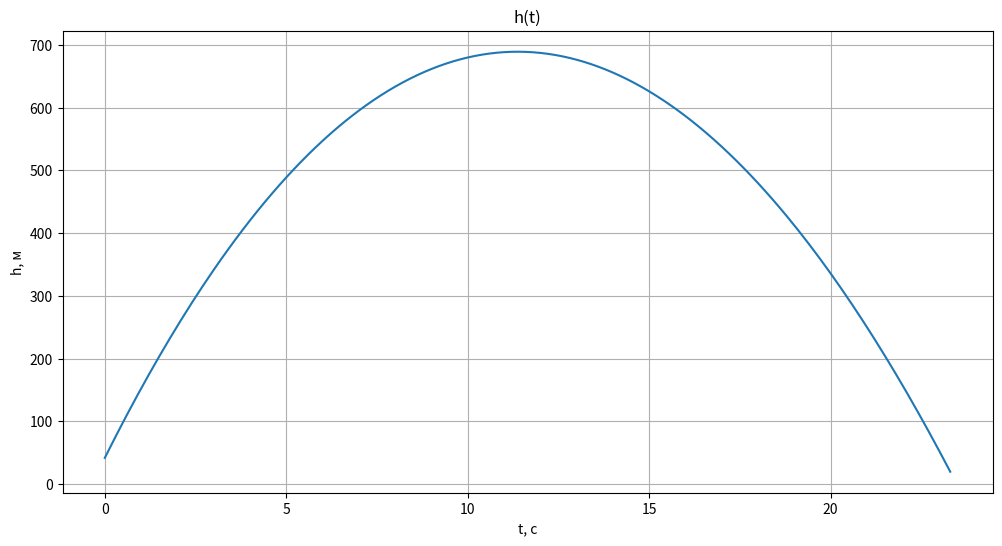
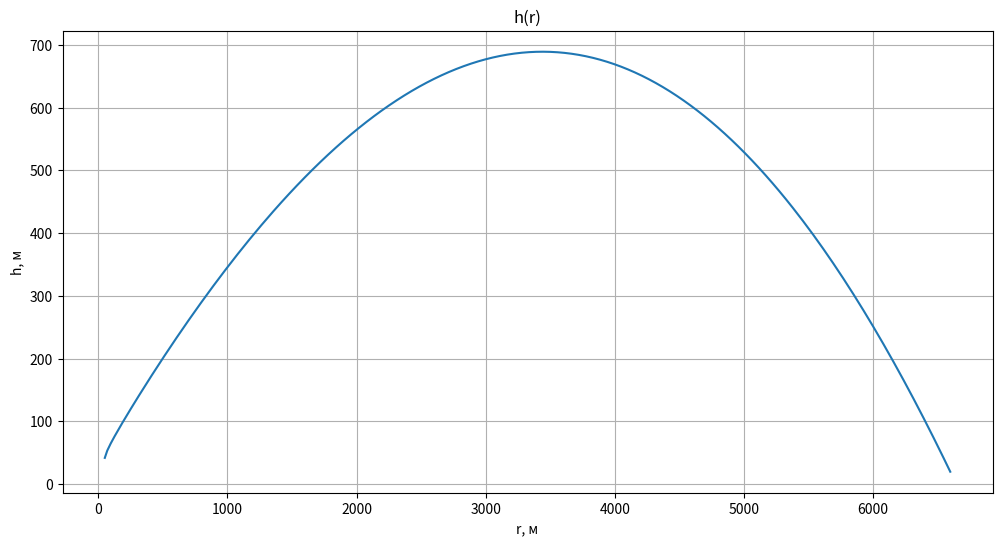
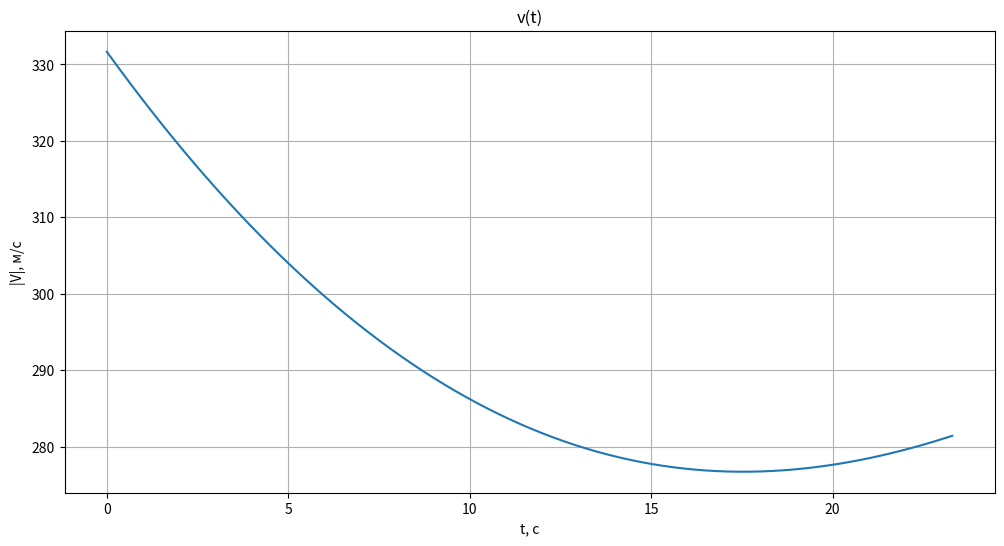
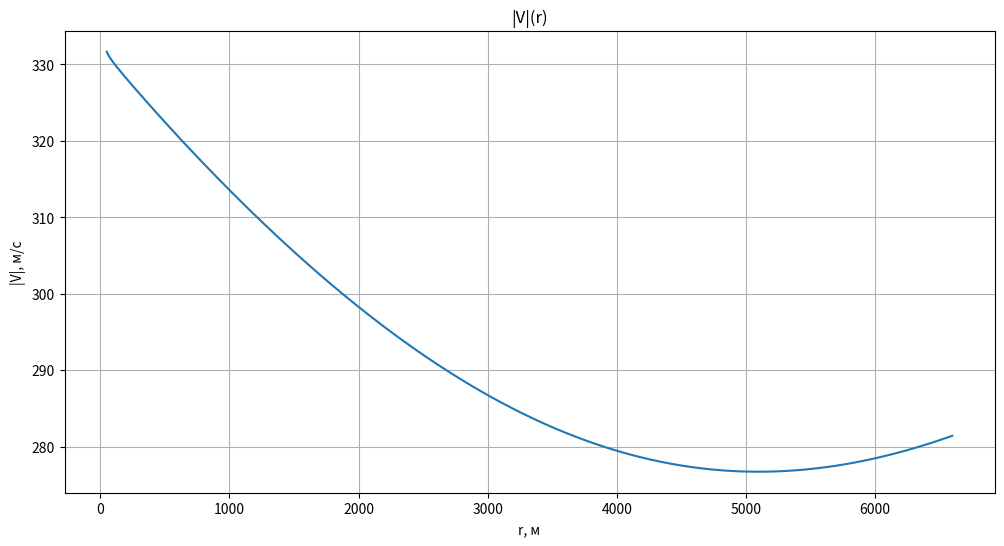
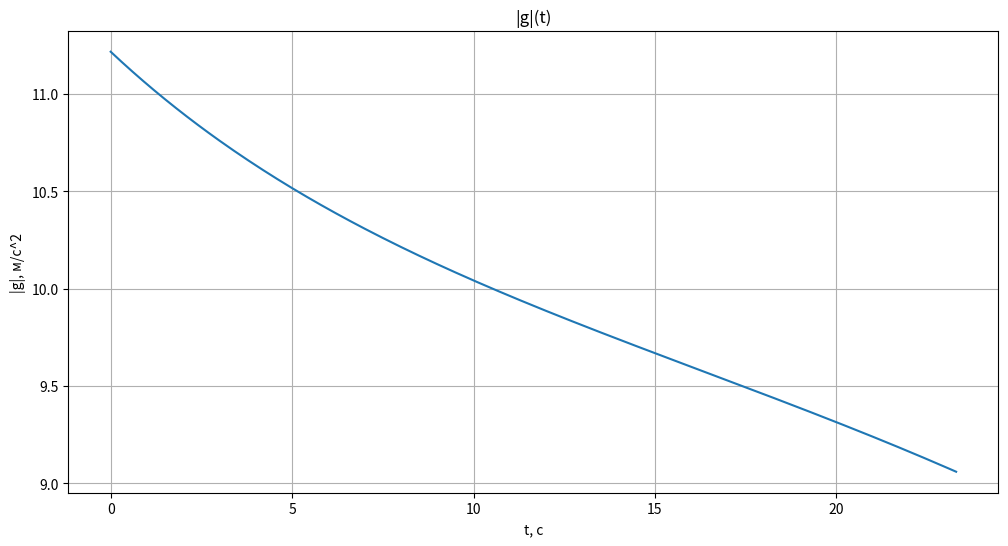
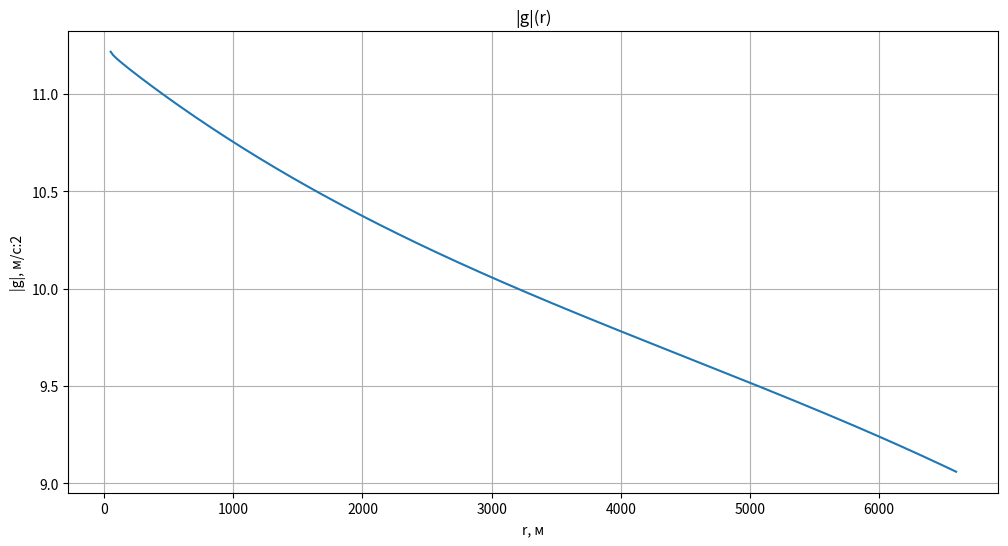
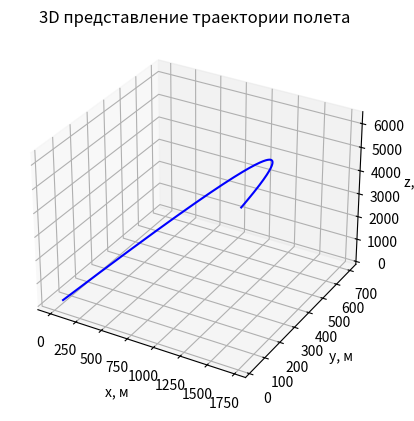

Write the Python code that produced these figures, in order.
# -*- coding: utf-8 -*-
"""Ballistic_model.ipynb

Automatically generated by Colaboratory.

Original file is located at
    https://colab.research.google.com/<link-removed>
"""

import numpy as np
import matplotlib.pyplot as plt
from mpl_toolkits import mplot3d

"""Решаем дифур $̇\ddot{x} = f(x,t)$
$f = \vec{g}$

Решать будем явным методом Рунге-Куты 4 порядка
Отдельно стоит отметить, что, во-первых, систему ДУ не является жесткой, поэтому использование явного метода целесообразно.
Во-вторых, ожидаемые решения принадлежат области устойчивости ЯМРК(4)
$$ЯМРК(4):$$
$$\vec{X_{n + 1}} = \vec{X_n} + h/6 * (\vec{q_1} + 2 \vec{q_2} + 2 \vec{q_3} + \vec{q_4})$$

Выжные для моделирования Земли константы и некотрые вспомогательные функции
"""

GM = 3.986004418 * 10**14
c0 = 2.202095 * 10**10
omega = 7.292115*10**(-5)
# [redacted]
#которая мне показалась реалистичной
gamma = 0.0000411
f = 298.3
e = np.sqrt((2*f-1) / (f-1)**2)
a = 6378245

def s(x):
     return x[2] / r0(x)
def h(x):
    return r0(x) - a / (np.sqrt(1 + e**2 * s(x)**2))
def rho(H):
    return 1.41*np.exp(-H/6910)
def r0(x):
    return np.sqrt(x[0]**2+x[1]**2+x[2]**2)

def g_0(x):
    return  -GM / (r0(x)**3) * (np.array(x) - 3 * c0 / (r0(x)**2) * np.array(x) - 6 * c0 / (r0(x)**2) * np.array([0, 0, x[2]]) + 15 * c0 / (r0(x)**4) * np.array(x) * x[2]**2)

def g_ca(x):
    return omega**2 * np.array(x)

def g_cor(v):
    return 2*omega * np.array([v[1], -v[0], 0])

def g_aer(x,v):
    return -gamma * rho(h(x)) * np.sqrt(v[0]**2 + v[1]**2 + v[2]**2) /2 *np.array([v[0], v[1], v[2]])

def g(x, v):
    return  g_0(x) + g_ca(x) + g_cor(v) + g_aer(x,v)
    #return np.array([-10, 0, 0])

"""Шаг дискретизации для работу ЯМРК"""

dt = 0.1

"""Коэффициенты ЯМРК и его реализация"""

def k_1(x_n, v_n):
     return g(x_n, v_n)
def q_1(x_n, v_n):
    return np.array(v_n)
def k_2(x_n, v_n):
    return np.array(g(x_n + dt / 2 * q_1(x_n, v_n), v_n + dt / 2 * k_1(x_n, v_n)))
def q_2(x_n, v_n):
    return q_1(x_n, v_n) + k_1(x_n, v_n) * dt / 2
def k_3(x_n, v_n):
    return g(x_n + dt / 2 * q_2(x_n, v_n), v_n + dt / 2 * k_2(x_n, v_n))
def q_3(x_n, v_n):
    return q_1(x_n, v_n) + k_2(x_n, v_n) * dt / 2
def k_4(x_n, v_n):
    return g(x_n + dt * q_3(x_n, v_n), v_n + dt * k_3(x_n, v_n))
def q_4(x_n, v_n):
    return q_1(x_n, v_n) + k_3(x_n, v_n) * dt

def RMRK_4(x_0, v_0):
    n = 1
    x_n = [0,0,0]
    x_n = x_0
    v_n = [0,0,0]
    v_n = v_0
    data_x = [x_0]
    data_v = [v_0]
    #data_x = np.zeros(n)
    #data_v = np.zeros(n)
    #data_x.append(x_n)
    #data_v.append(v_n)
    while(True):
        # Evaluate for coefficients
        k1 = k_1(x_n, v_n)
        k2 = k_2(x_n, v_n)
        k3 = k_3(x_n, v_n)
        k4 = k_4(x_n, v_n)
        q1 = q_1(x_n, v_n)
        q2 = q_2(x_n, v_n)
        q3 = q_3(x_n, v_n)
        q4 = q_4(x_n, v_n)
        # Next iteration
        v_n1 = v_n + dt/6 * (k1+2*k2+2*k3+k4)
        x_n1 = x_n + dt/6 * (q1+2*q2+2*q3+q4)
        #костыль с n > 10000 нужен для тех случаев, когда начальные условия таковы, что ракета либо мгновенно врезется в землю,
        #либо наоборот, имея первую космическую скорость, покидает Землю
        if (h(x_n1) <= 0 or n > 10000):
            break
        n+=1

        x_n = x_n1
        v_n = v_n1
        data_x.append(x_n)
        data_v.append(v_n)

    return data_x, data_v, n

"""Найдем начало МЗСК и Точку пуска ракеты в МЗСК"""

#Такие долгота и широта выбраны исключительно для наглядности графика в 3D
#phi_0 = phi
#phi' = phi
phi_0 = 10 / 180 * np.pi
lamda_0 = 0 / 180 * np.pi
H = 50
phi = np.arctan((1-1/f)**2*np.tan(phi_0))
r_0 = a / np.sqrt(1 + (1 / (1 - 1 / f)**2 - 1) * np.sin(phi_0)**2)
x_0 = np.array([r_0*np.cos(phi)*np.cos(lamda_0) + H*np.cos(phi_0)*np.cos(lamda_0), r_0*np.cos(phi)*np.sin(lamda_0) + H*np.cos(phi_0)*np.sin(lamda_0), r_0 * np.sin(phi) + H *np.sin(phi_0)])
A_mg = np.array([[-np.cos(lamda_0)* np.sin(phi_0), -np.sin(lamda_0)*np.sin(phi_0), np.cos(phi_0)],
[np.cos(lamda_0)* np.cos(phi_0), np.sin(lamda_0)* np.cos(phi_0), np.sin(phi_0)],
[np.sin(lamda_0), np.cos(lamda_0), 0]])

"""Начальная скорость, записанная в ГПСК"""

v_0 = np.array([100,300, 100])

def g_to_m_conv(x):
    H = 0
    x_0 = np.array([r_0*np.cos(phi)*np.cos(lamda_0) + H*np.cos(phi_0)*np.cos(lamda_0), r_0*np.cos(phi)*np.sin(lamda_0) + H*np.cos(phi_0)*np.sin(lamda_0), r_0 * np.sin(phi) + H *np.sin(phi_0)])
    return A_mg @ (x - x_0)
def m_to_g_conv(x):
    return np.array(x_0) + A_mg.T @ x

"""Функции для обработки набора координат в ГПСК для построения графиков"""

def analysis(data_x, data_v):
    data_r = []
    data_h = []
    data_v2 = []
    data_g = []
    for i in range (0, len(data_x)-1):
        data_h.append(h(data_x[i]))
        data_r.append(r0(g_to_m_conv(data_x[i])))
        data_v2.append(r0(data_v[i]))
        data_g.append(r0(g(data_x[i], data_v[i])))
    return data_r, data_h, data_v2, data_g

def convert_x(data_x):
    result_x = []
    result_y = []
    result_z = []
    for i in range (0, len(data_x) - 1):
        result_x.append(g_to_m_conv( data_x[i])[0])
        result_y.append(g_to_m_conv( data_x[i])[1])
        result_z.append(g_to_m_conv( data_x[i])[2])
    return result_x, result_y, result_z

data = RMRK_4(x_0, v_0)
data_x = data[0]
data_v = data[1]
n = data[2]
t = (n-1.5) * dt
data_t = np.arange(0,t,dt)
data_r, data_h, data_v2, data_g = analysis(data_x, data_v)
print("Число отчетов для моделирования:", n)

"""Построение всех необходимых графиков

**Важно, график в 3D необходимо покрутить, в том виде, в каком он сейчас, он плохо отражает действительность. В Google Colab с этим могут быть проблемы, лучше запускать локально или с локальной YupiterNotebook**
"""

plt.figure (figsize=[12, 6])
plt.title ("h(t)")
plt.plot (data_t,data_h)
plt.xlabel ("t, c")
plt.ylabel ("h, м")
plt.grid ()
plt.show ()

plt.figure (figsize=[12, 6])
plt.title ("h(r)")
plt.plot (data_r,data_h)
plt.xlabel ("r, м")
plt.ylabel ("h, м")
plt.grid ()
plt.show ()

plt.figure (figsize=[12, 6])
plt.title ("v(t)")
plt.plot (data_t, data_v2)
plt.xlabel ("t, с")
plt.ylabel ("|V|, м/с")
plt.grid ()
plt.show ()

plt.figure (figsize=[12, 6])
plt.title ("|V|(r)")
plt.plot (data_r,data_v2)
plt.xlabel ("r, м")
plt.ylabel ("|V|, м/с")
plt.grid ()
plt.show ()

plt.figure (figsize=[12, 6])
plt.title ("|g|(t)")
plt.plot (data_t,data_g)
plt.xlabel ("t, с")
plt.ylabel ("|g|, м/с^2")
plt.grid ()
plt.show ()

plt.figure (figsize=[12, 6])
plt.title ("|g|(r)")
plt.plot (data_r,data_g)
plt.xlabel ("r, м")
plt.ylabel ("|g|, м/с:2")
plt.grid ()
plt.show ()


fig = plt.figure()
# syntax for 3-D projection
ax = plt.axes(projection ='3d')
ax.set_xlabel('x, м')
ax.set_ylabel('y, м')
ax.set_zlabel('z, м')
# defining all 3 axis
x,y,z = convert_x(data_x)
# plotting
ax.plot3D(x, y, z, 'blue')
ax.set_title('3D представление траектории полета')
plt.show()

